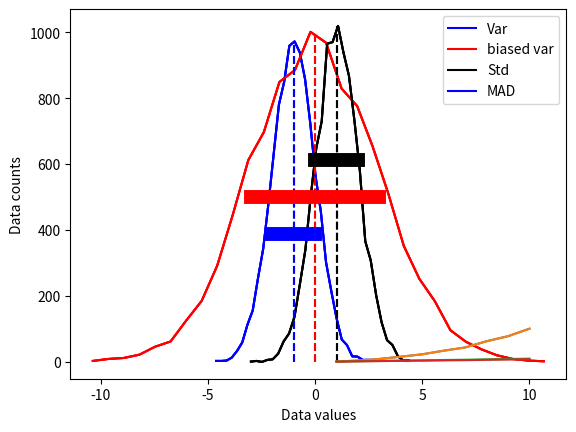
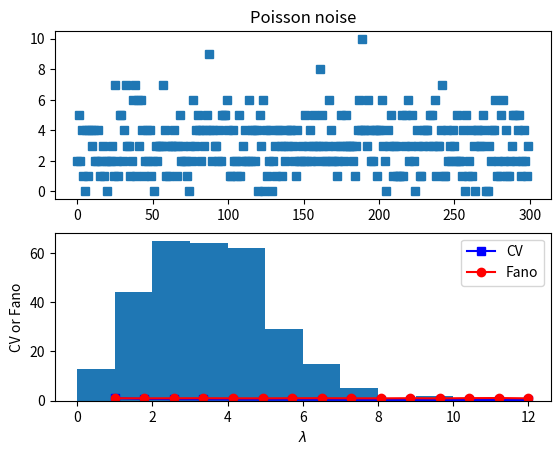

These figures' Python source, in order:
# import libraries
import matplotlib.pyplot as plt
import numpy as np

## create some data distributions

# the distributions
N = 10001   # number of data points
nbins = 30  # number of histogram bins

d1 = np.random.randn(N) - 1
d2 = 3*np.random.randn(N)
d3 = np.random.randn(N) + 1

# need their histograms
y1,x1 = np.histogram(d1,nbins)
x1 = (x1[1:]+x1[:-1])/2

y2,x2 = np.histogram(d2,nbins)
x2 = (x2[1:]+x2[:-1])/2

y3,x3 = np.histogram(d3,nbins)
x3 = (x3[1:]+x3[:-1])/2


# plot them
plt.plot(x1,y1,'b')
plt.plot(x2,y2,'r')
plt.plot(x3,y3,'k')

plt.xlabel('Data values')
plt.ylabel('Data counts')
plt.show()

# side note:

meanval = 10.2
stdval  = 7.5
numsamp = 123

# this
np.random.normal(meanval,stdval,numsamp)

# is equivalent to
np.random.randn(numsamp)*stdval + meanval

## overlay the mean

# compute the means
mean_d1 = sum(d1) / len(d1)
mean_d2 = np.mean(d2)
mean_d3 = np.mean(d3)

# plot them
plt.plot(x1,y1,'b', x2,y2,'r', x3,y3,'k')
plt.plot([mean_d1,mean_d1],[0,max(y1)],'b--')
plt.plot([mean_d2,mean_d2],[0,max(y2)],'r--')
plt.plot([mean_d3,mean_d3],[0,max(y3)],'k--')

plt.xlabel('Data values')
plt.ylabel('Data counts')
plt.show()

## now for the standard deviation

# initialize
stds = np.zeros(3)

# compute standard deviations
stds[0] = np.std(d1,ddof=1)
stds[1] = np.std(d2,ddof=1)
stds[2] = np.std(d3,ddof=1)


# same plot as earlier
plt.plot(x1,y1,'b', x2,y2,'r', x3,y3,'k')
plt.plot([mean_d1,mean_d1],[0,max(y1)],'b--', [mean_d2,mean_d2],[0,max(y2)],'r--',[mean_d3,mean_d3],[0,max(y3)],'k--')

# now add stds
plt.plot([mean_d1-stds[0],mean_d1+stds[0]],[.4*max(y1),.4*max(y1)],'b',linewidth=10)
plt.plot([mean_d2-stds[1],mean_d2+stds[1]],[.5*max(y2),.5*max(y2)],'r',linewidth=10)
plt.plot([mean_d3-stds[2],mean_d3+stds[2]],[.6*max(y3),.6*max(y3)],'k',linewidth=10)

plt.xlabel('Data values')
plt.ylabel('Data counts')
plt.show()

## different variance measures

variances = np.arange(1,11)
N = 300

varmeasures = np.zeros((4,len(variances)))

for i in range(len(variances)):
    
    # create data and mean-center
    data = np.random.randn(N) * variances[i]
    datacent = data - np.mean(data)
    
    # variance
    varmeasures[0,i] = sum(datacent**2) / (N-1)
    
    # "biased" variance
    varmeasures[1,i] = sum(datacent**2) / N
    
    # standard deviation
    varmeasures[2,i] = np.sqrt( sum(datacent**2) / (N-1) )
    
    # MAD (mean absolute difference)
    varmeasures[3,i] = sum(abs(datacent)) / (N-1)
    

# show them!
plt.plot(variances,varmeasures.T)
plt.legend(('Var','biased var','Std','MAD'))
plt.show()

## Fano factor and coefficient of variation (CV)

# need positive-valued data (why?)
data = np.random.poisson(3,300)  # "Poisson noise"

fig,ax = plt.subplots(2,1)
ax[0].plot(data,'s')
ax[0].set_title('Poisson noise')

ax[1].hist(data)
plt.show()

## compute fano factor and CV for a range of lambda parameters

# list of parameters
lambdas = np.linspace(1,12,15)

# initialize output vectors
fano = np.zeros(len(lambdas))
cv   = np.zeros(len(lambdas))

for li in range(len(lambdas)):
    
    # generate new data
    data = np.random.poisson(lambdas[li],1000)
    
    # compute the metrics
    cv[li]   = np.std(data) / np.mean(data) # need ddof=1 here?
    fano[li] = np.var(data) / np.mean(data)


# and plot
plt.plot(lambdas,cv,'bs-')
plt.plot(lambdas,fano,'ro-')
plt.legend(('CV','Fano'))
plt.xlabel('$\lambda$')
plt.ylabel('CV or Fano')
plt.show()